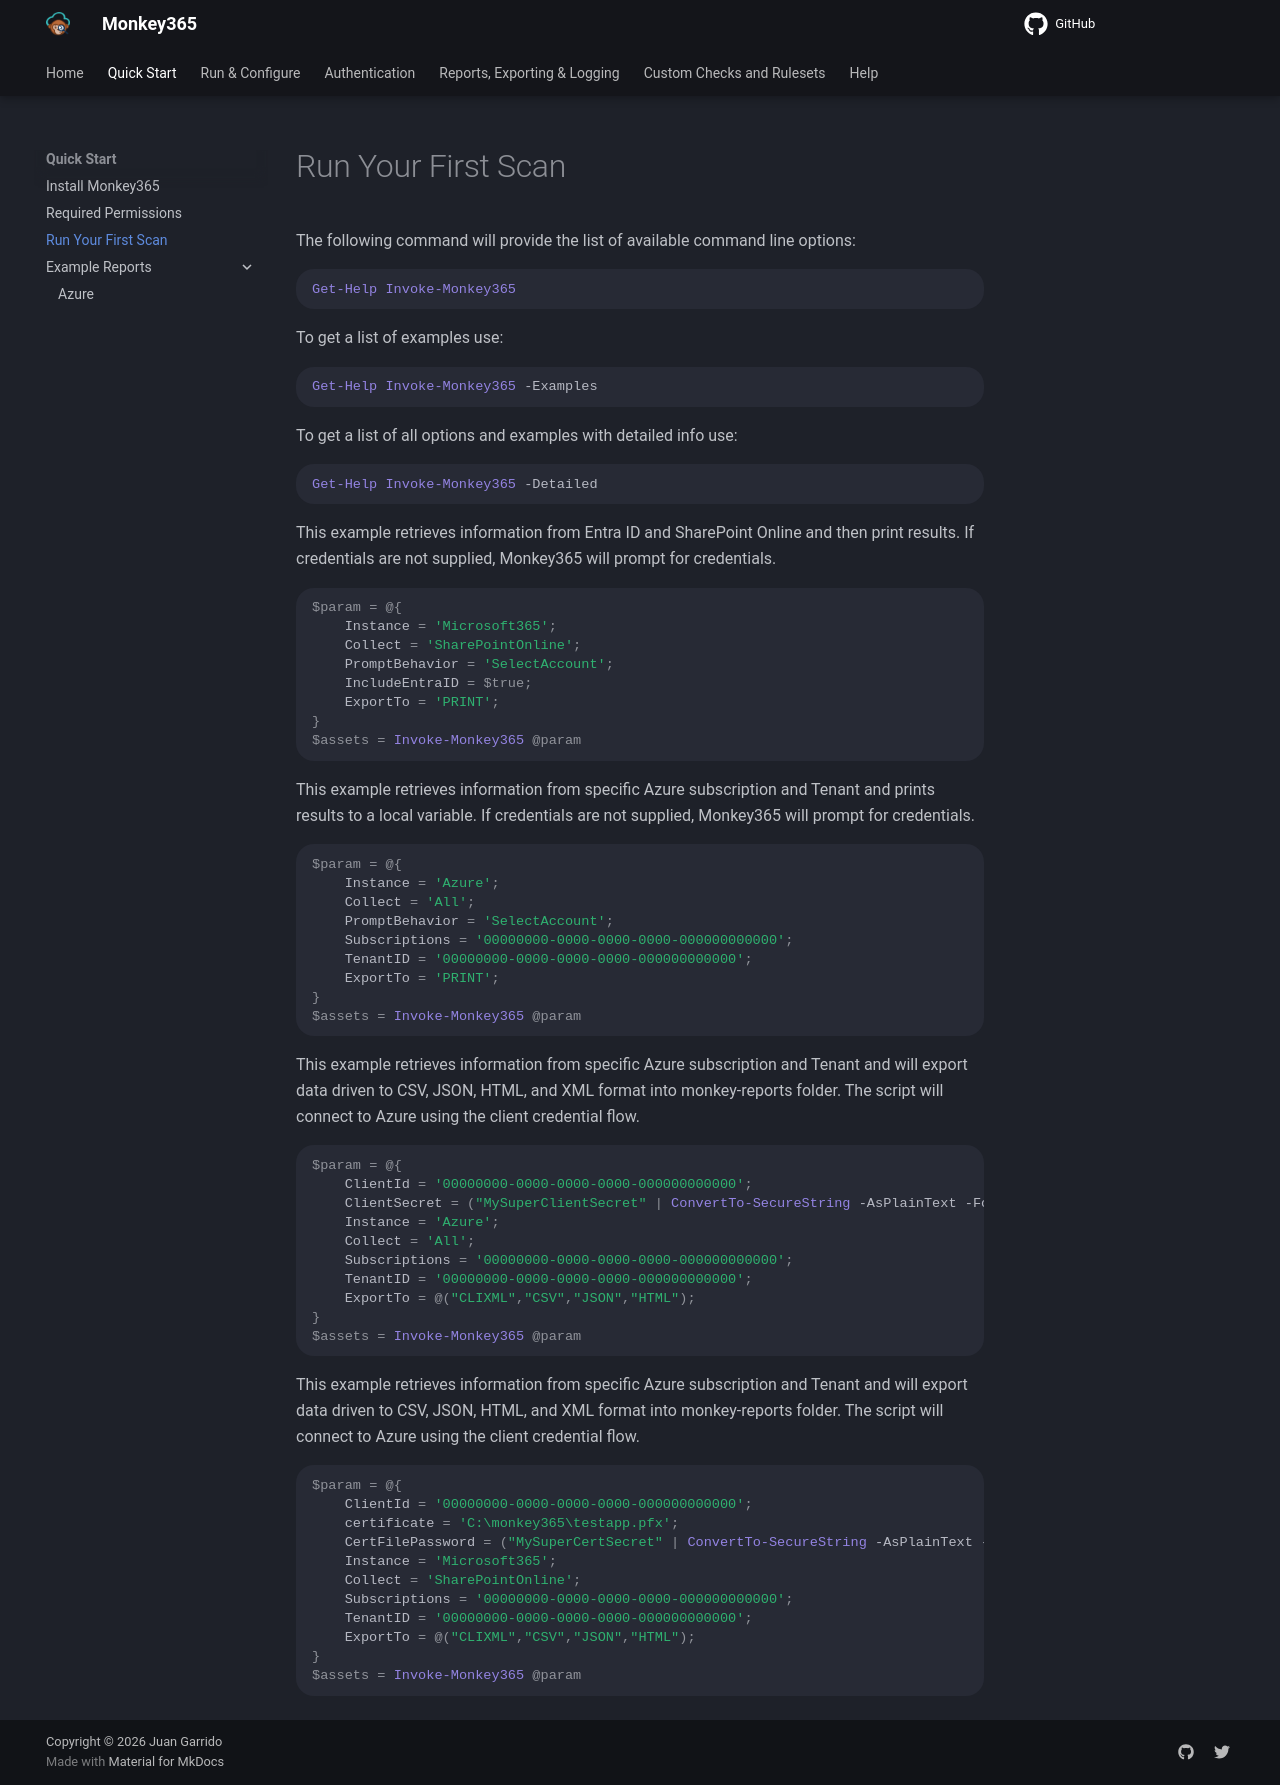

repository: silverhack/monkey365 · page: getting_started/basic-usage/index.html · generator: mkdocs

---
author: Juan Garrido
---

The following command will provide the list of available command line options:
``` powershell
Get-Help Invoke-Monkey365
```

To get a list of examples use:
``` powershell
Get-Help Invoke-Monkey365 -Examples
```

To get a list of all options and examples with detailed info use:
``` powershell
Get-Help Invoke-Monkey365 -Detailed
```

This example retrieves information from Entra ID and SharePoint Online and then print results. If credentials are not supplied, Monkey365 will prompt for credentials.
``` powershell
$param = @{
    Instance = 'Microsoft365';
    Collect = 'SharePointOnline';
    PromptBehavior = 'SelectAccount';
    IncludeEntraID = $true;
    ExportTo = 'PRINT';
}
$assets = Invoke-Monkey365 @param
```

This example retrieves information from specific Azure subscription and Tenant and prints results to a local variable. If credentials are not supplied, Monkey365 will prompt for credentials.
``` powershell
$param = @{
    Instance = 'Azure';
    Collect = 'All';
    PromptBehavior = 'SelectAccount';
    Subscriptions = '00000000-0000-0000-0000-000000000000';
    TenantID = '00000000-0000-0000-0000-000000000000';
    ExportTo = 'PRINT';
}
$assets = Invoke-Monkey365 @param
```

This example retrieves information from specific Azure subscription and Tenant and will export data driven to CSV, JSON, HTML, and XML format into monkey-reports folder. The script will connect to Azure using the client credential flow.
``` powershell
$param = @{
    ClientId = '00000000-0000-0000-0000-000000000000';
    ClientSecret = ("MySuperClientSecret" | ConvertTo-SecureString -AsPlainText -Force)
    Instance = 'Azure';
    Collect = 'All';
    Subscriptions = '00000000-0000-0000-0000-000000000000';
    TenantID = '00000000-0000-0000-0000-000000000000';
    ExportTo = @("CLIXML","CSV","JSON","HTML");
}
$assets = Invoke-Monkey365 @param
```

This example retrieves information from specific Azure subscription and Tenant and will export data driven to CSV, JSON, HTML, and XML format into monkey-reports folder. The script will connect to Azure using the client credential flow.
``` powershell
$param = @{
    ClientId = '00000000-0000-0000-0000-000000000000';
    certificate = 'C:\monkey365\testapp.pfx';
    CertFilePassword = ("MySuperCertSecret" | ConvertTo-SecureString -AsPlainText -Force);
    Instance = 'Microsoft365';
    Collect = 'SharePointOnline';
    Subscriptions = '00000000-0000-0000-0000-000000000000';
    TenantID = '00000000-0000-0000-0000-000000000000';
    ExportTo = @("CLIXML","CSV","JSON","HTML");
}
$assets = Invoke-Monkey365 @param
```
